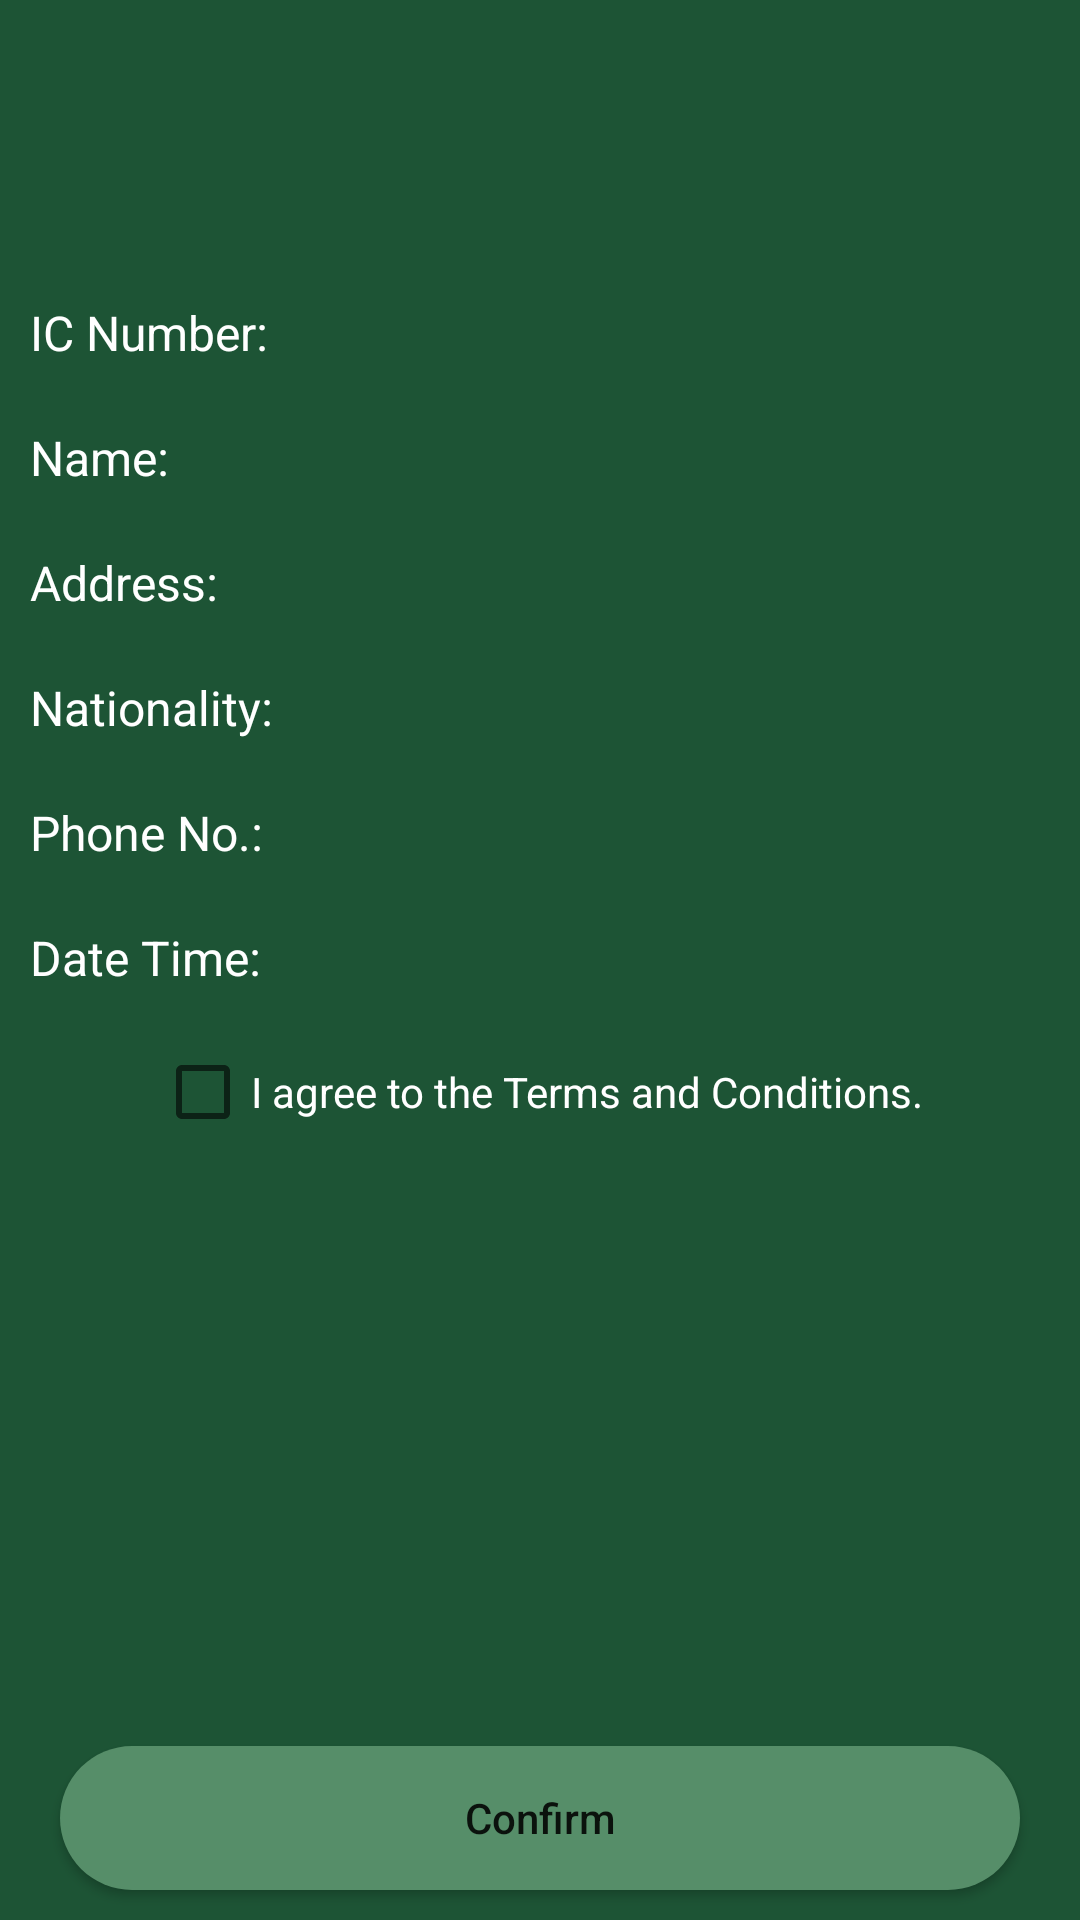

Write the Android layout XML for this screen, with the resource values it uses.
<!-- AndroidManifest.xml: application theme Theme.EcoCam -->
<!-- res/layout/activity_finalpage.xml -->
<?xml version="1.0" encoding="utf-8"?>
<RelativeLayout xmlns:android="http://schemas.android.com/apk/res/android"
    xmlns:app="http://schemas.android.com/apk/res-auto"
    xmlns:tools="http://schemas.android.com/tools"
    android:layout_width="match_parent"
    android:layout_height="match_parent"
    android:background="@color/darkgreen"
    tools:context=".finalpage">

    <TextView
        android:layout_width="match_parent"
        android:layout_height="wrap_content"
        android:layout_marginStart="10dp"
        android:layout_marginEnd="10dp"
        android:layout_marginTop="100dp"
        android:layout_marginBottom="10dp"
        android:gravity="left"
        android:textColor="@color/white"
        android:textSize="16sp"
        android:textStyle="normal"
        android:text="IC Number: "/>

    <TextView
        android:id="@+id/final_icno"
        android:layout_width="match_parent"
        android:layout_height="wrap_content"
        android:layout_marginStart="120dp"
        android:layout_marginEnd="10dp"
        android:layout_marginTop="100dp"
        android:layout_marginBottom="10dp"
        android:gravity="left"
        android:textColor="@color/white"
        android:textSize="16sp"
        android:textStyle="normal" />

    <TextView
        android:layout_below="@id/final_icno"
        android:layout_width="match_parent"
        android:layout_height="wrap_content"
        android:layout_marginStart="10dp"
        android:layout_marginEnd="10dp"
        android:layout_marginTop="10dp"
        android:layout_marginBottom="10dp"
        android:gravity="left"
        android:textColor="@color/white"
        android:textSize="16sp"
        android:textStyle="normal"
        android:text="Name: "/>

    <TextView
        android:id="@+id/final_name"
        android:layout_below="@+id/final_icno"
        android:layout_width="match_parent"
        android:layout_height="wrap_content"
        android:layout_marginStart="120dp"
        android:layout_marginEnd="10dp"
        android:layout_marginTop="10dp"
        android:layout_marginBottom="10dp"
        android:gravity="left"
        android:textColor="@color/white"
        android:textSize="16sp"
        android:textStyle="normal" />

    <TextView
        android:layout_below="@+id/final_name"
        android:layout_width="match_parent"
        android:layout_height="wrap_content"
        android:layout_marginStart="10dp"
        android:layout_marginEnd="10dp"
        android:layout_marginTop="10dp"
        android:layout_marginBottom="10dp"
        android:gravity="left"
        android:textColor="@color/white"
        android:textSize="16sp"
        android:textStyle="normal"
        android:text="Address: "/>

    <TextView
        android:id="@+id/final_address"
        android:layout_below="@+id/final_name"
        android:layout_width="match_parent"
        android:layout_height="wrap_content"
        android:layout_marginStart="120dp"
        android:layout_marginEnd="10dp"
        android:layout_marginTop="10dp"
        android:layout_marginBottom="10dp"
        android:gravity="left"
        android:textColor="@color/white"
        android:textSize="16sp"
        android:textStyle="normal" />

    <TextView
        android:layout_below="@id/final_address"
        android:layout_width="match_parent"
        android:layout_height="wrap_content"
        android:layout_marginStart="10dp"
        android:layout_marginEnd="10dp"
        android:layout_marginTop="10dp"
        android:layout_marginBottom="10dp"
        android:gravity="left"
        android:textColor="@color/white"
        android:textSize="16sp"
        android:textStyle="normal"
        android:text="Nationality: "/>

    <TextView
        android:id="@+id/final_passnationality"
        android:layout_below="@id/final_address"
        android:layout_width="match_parent"
        android:layout_height="wrap_content"
        android:layout_marginStart="120dp"
        android:layout_marginEnd="10dp"
        android:layout_marginTop="10dp"
        android:layout_marginBottom="10dp"
        android:gravity="left"
        android:textColor="@color/white"
        android:textSize="16sp"
        android:textStyle="normal" />

    <TextView
        android:layout_below="@id/final_passnationality"
        android:layout_width="match_parent"
        android:layout_height="wrap_content"
        android:layout_marginStart="10dp"
        android:layout_marginEnd="10dp"
        android:layout_marginTop="10dp"
        android:layout_marginBottom="10dp"
        android:gravity="left"
        android:textColor="@color/white"
        android:textSize="16sp"
        android:textStyle="normal"
        android:text="Phone No.: "/>

    <TextView
        android:id="@+id/final_phonenumber"
        android:layout_below="@id/final_passnationality"
        android:layout_width="match_parent"
        android:layout_height="wrap_content"
        android:layout_marginStart="120dp"
        android:layout_marginEnd="10dp"
        android:layout_marginTop="10dp"
        android:layout_marginBottom="10dp"
        android:gravity="left"
        android:textColor="@color/white"
        android:textSize="16sp"
        android:textStyle="normal"/>

    <TextView
        android:layout_below="@id/final_phonenumber"
        android:layout_width="match_parent"
        android:layout_height="wrap_content"
        android:layout_marginStart="10dp"
        android:layout_marginEnd="10dp"
        android:layout_marginTop="10dp"
        android:layout_marginBottom="10dp"
        android:gravity="left"
        android:textColor="@color/white"
        android:textSize="16sp"
        android:textStyle="normal"
        android:text="Date Time: "/>

    <TextView
        android:id="@+id/final_datetime"
        android:layout_below="@id/final_phonenumber"
        android:layout_width="match_parent"
        android:layout_height="wrap_content"
        android:layout_marginStart="120dp"
        android:layout_marginEnd="10dp"
        android:layout_marginTop="10dp"
        android:layout_marginBottom="10dp"
        android:gravity="left"
        android:textColor="@color/white"
        android:textSize="16sp"
        android:textStyle="normal"/>

    <CheckBox
        android:id="@+id/final_check"
        android:layout_below="@+id/final_datetime"
        android:layout_width="wrap_content"
        android:layout_height="wrap_content"
        android:text="I agree to the Terms and Conditions."
        android:layout_centerHorizontal="true"
        android:gravity="center"
        android:textColor="@color/white"
        android:onClick="onCheckboxClicked"/>

    <Button
        android:id="@+id/final_confirm"
        android:onClick="RestartToMain"
        android:layout_width="match_parent"
        android:layout_height="wrap_content"
        android:layout_alignParentBottom="true"
        android:layout_marginStart="20dp"
        android:layout_marginEnd="20dp"
        android:layout_marginTop="10dp"
        android:layout_marginBottom="10dp"
        android:text="Confirm"
        android:textAllCaps="false"
        android:background="@drawable/button_back"
        app:backgroundTint="@color/lightgreen"/>

</RelativeLayout>
<!-- resources referenced by this layout -->
<resources>
  <color name="darkgreen">#1d5435</color>
  <color name="lightgreen">#568e69</color>
  <color name="white">#FFFFFFFF</color>
  <!-- drawable button_back (drawable) -->
  <?xml version="1.0" encoding="utf-8"?>
  <shape android:shape="rectangle" xmlns:android="http://schemas.android.com/apk/res/android">
      <solid android:color="@color/lightgreen"/>
      <corners android:radius="25dp"/>
  
  </shape>
  <style name="Theme.EcoCam" parent="Theme.MaterialComponents.DayNight.NoActionBar">
          
          <item name="colorPrimary">@color/purple_500</item>
          <item name="colorPrimaryVariant">@color/purple_700</item>
          <item name="colorOnPrimary">@color/white</item>
          
          <item name="colorSecondary">@color/teal_200</item>
          <item name="colorSecondaryVariant">@color/teal_700</item>
          <item name="colorOnSecondary">@color/black</item>
          
          <item name="android:statusBarColor" tools:targetApi="l">?attr/colorPrimaryVariant</item>
          
      </style>
  <color name="purple_500">#FF6200EE</color>
  <color name="purple_700">#FF3700B3</color>
  <color name="teal_200">#FF03DAC5</color>
  <color name="teal_700">#FF018786</color>
  <color name="black">#FF000000</color>
</resources>
